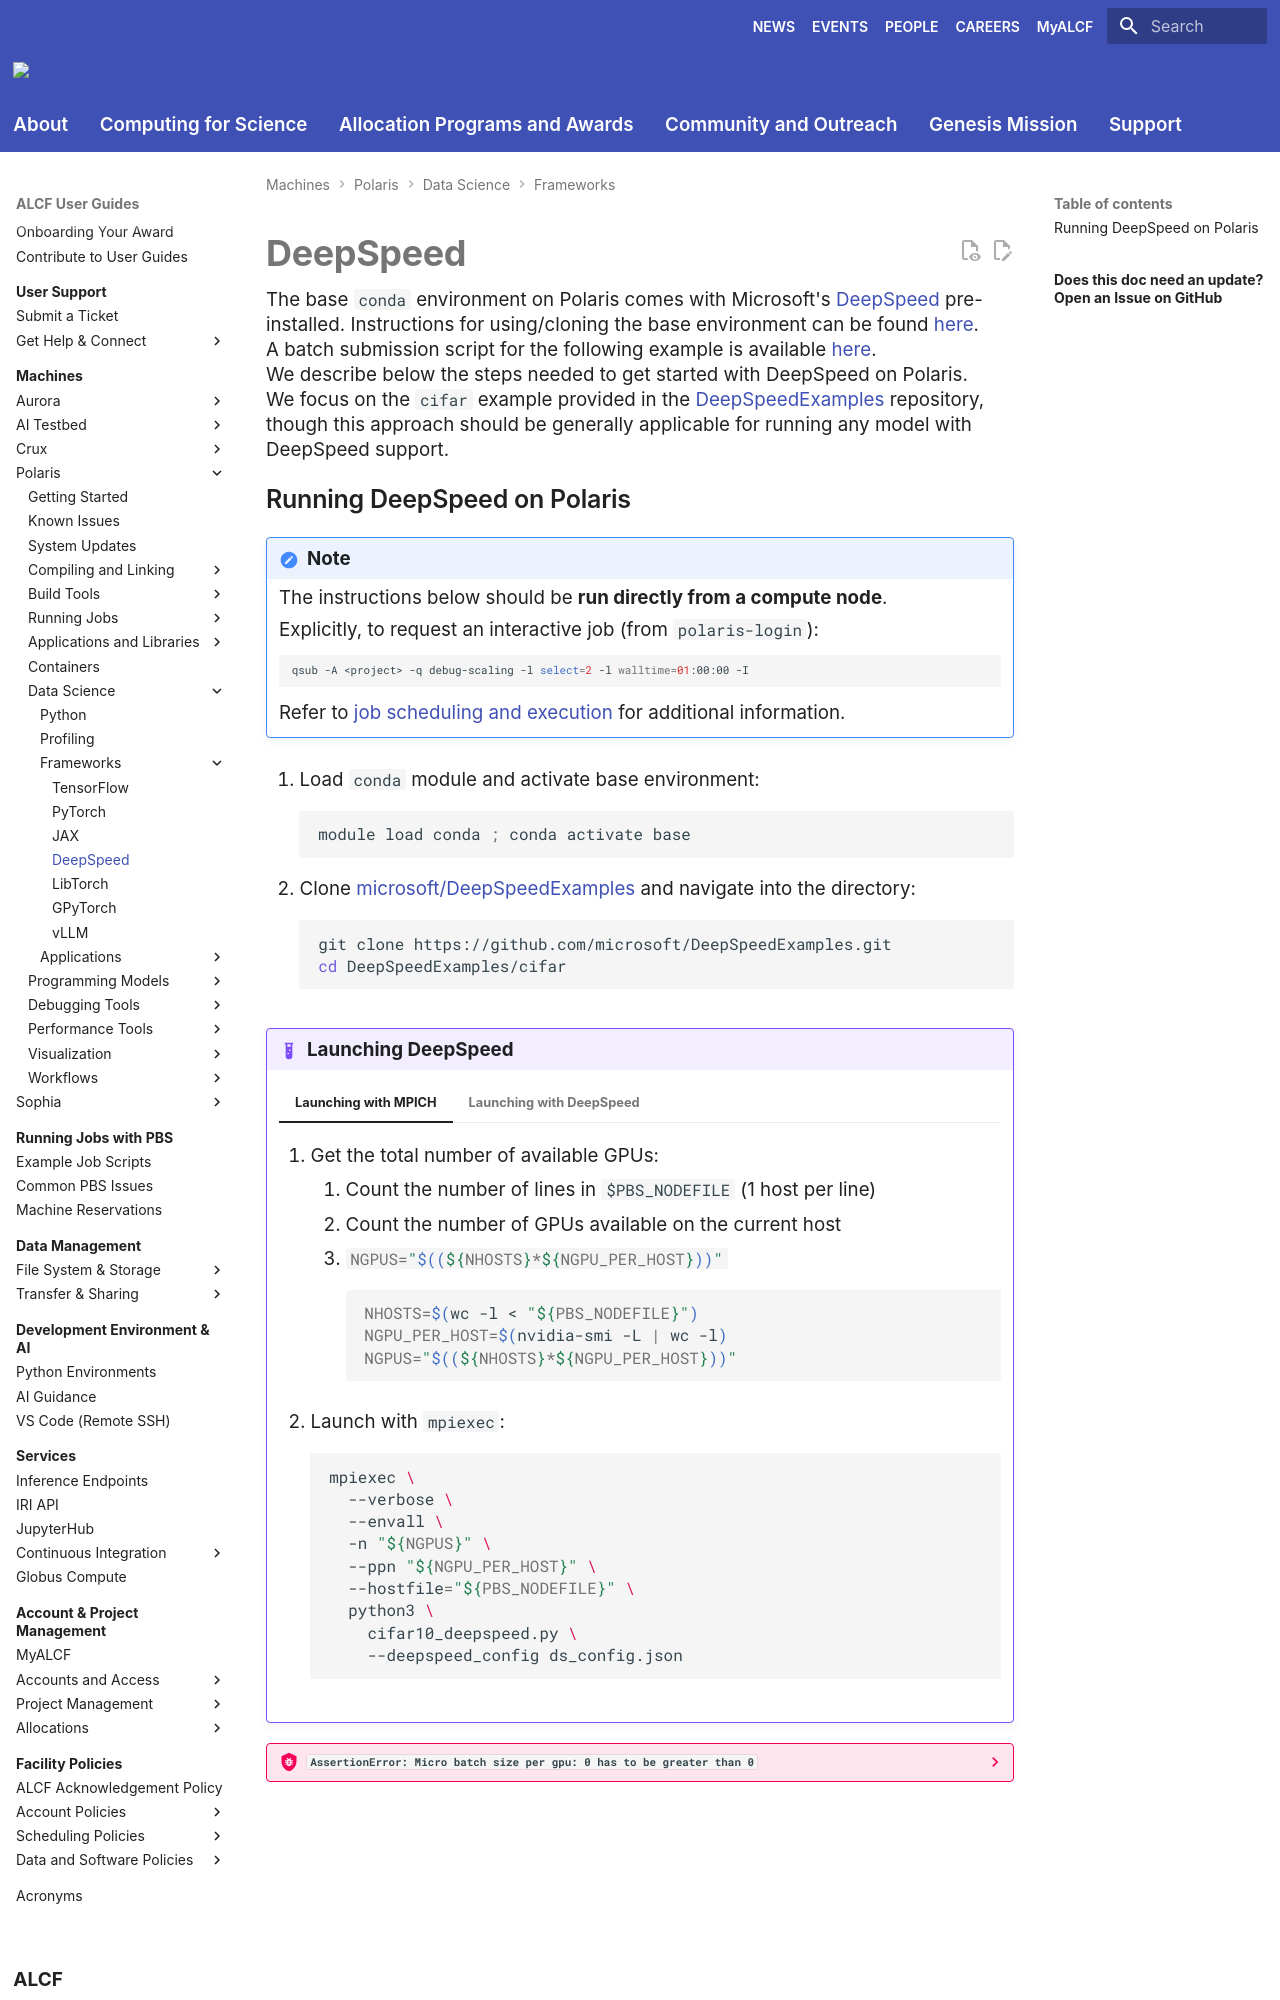

repository: argonne-lcf/user-guides · page: polaris/data-science/frameworks/deepspeed/index.html · generator: mkdocs

# DeepSpeed

The base `conda` environment on Polaris comes with Microsoft's [DeepSpeed](https://github.com/microsoft/DeepSpeed) pre-installed. Instructions for using/cloning the base environment can be found [here](../python.md).

A batch submission script for the following example is available [here](https://github.com/argonne-lcf/GettingStarted/tree/master/DataScience/DeepSpeed).

We describe below the steps needed to get started with DeepSpeed on Polaris.

We focus on the `cifar` example provided in the [DeepSpeedExamples](https://github.com/microsoft/DeepSpeedExamples) repository, though this approach should be generally applicable for running any model with DeepSpeed support.
